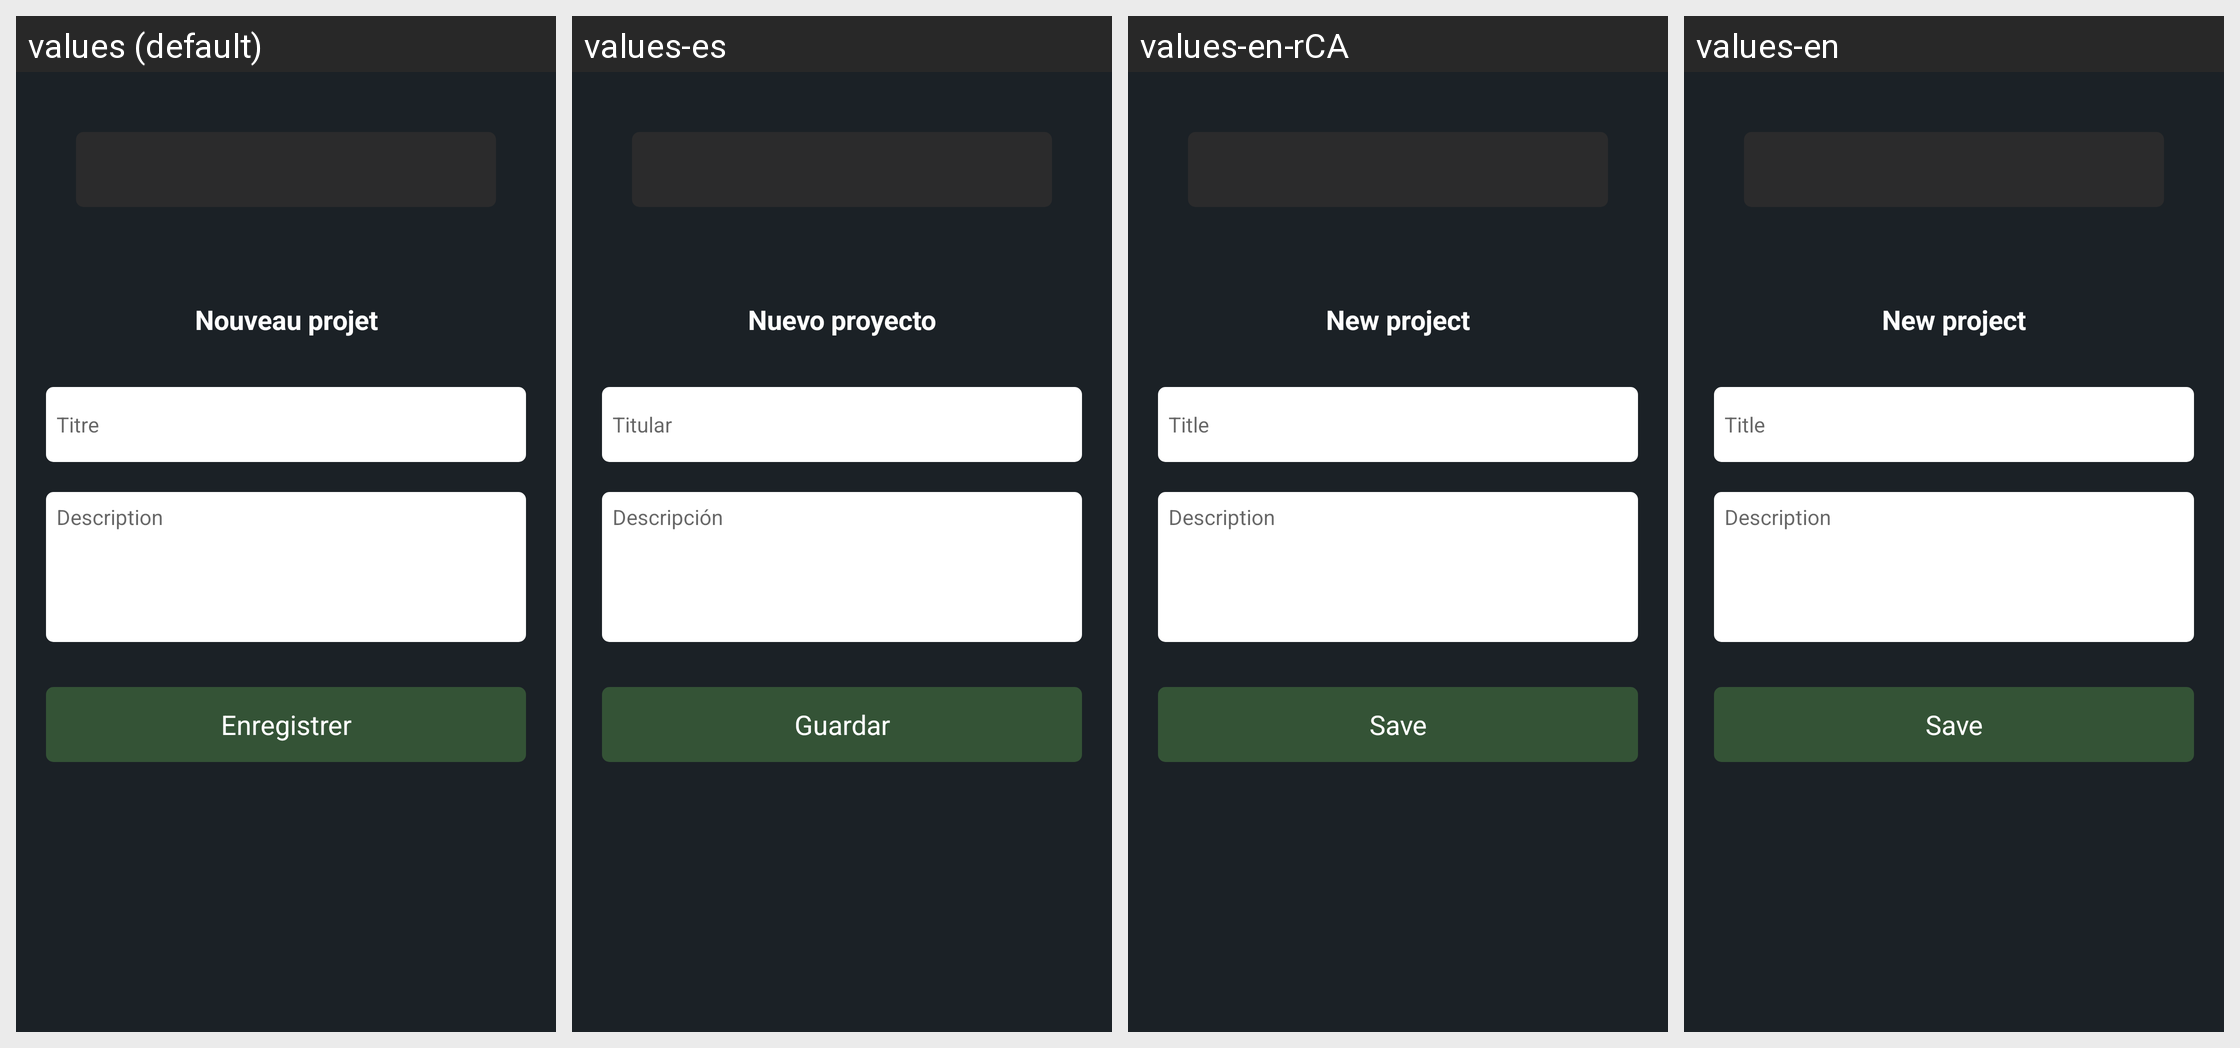

This grid shows one Android layout under several languages. Give, for every string resource on the screen, its name, the default text and each shown locale's text.
Android screen res/layout/fragment_projet_ajouter.xml rendered under 4 locales, left to right: values (default), values-es, values-en-rCA, values-en. Device: Nexus 5 (rendered at 1080×1920; each locale shown at half size, 540×960, under a caption strip naming it); theme AppTheme.
Strings drawn on this screen, with the default value and each locale's value (text and hints the layout hard-codes, and strings that could not be matched under every locale, appear in the picture but are not listed):

nouveau_projet
  values: Nouveau projet
  values-es: Nuevo proyecto
  values-en-rCA: New project
  values-en: New project

titre
  values: Titre
  values-es: Titular
  values-en-rCA: Title
  values-en: Title

description
  values: Description
  values-es: Descripción
  values-en-rCA: Description
  values-en: Description

enregistrer
  values: Enregistrer
  values-es: Guardar
  values-en-rCA: Save
  values-en: Save
